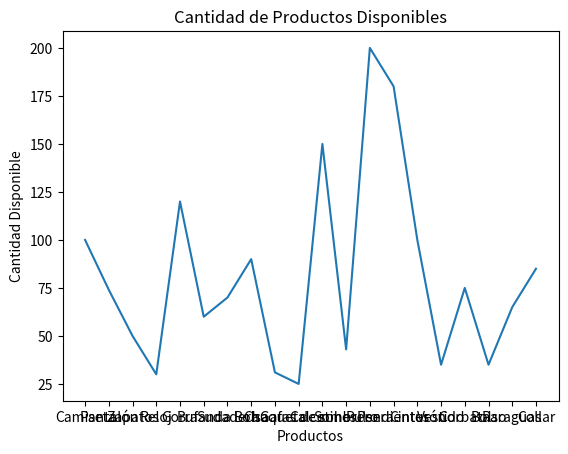

Write Python code to recreate this figure.
import pandas as pd
import matplotlib.pyplot as plt

productos = [
    {"nombre": "Camiseta", "precio": 20, "cantidad_disponible": 100},
    {"nombre": "Pantalón", "precio": 30, "cantidad_disponible": 80},
    {"nombre": "Zapatos", "precio": 50, "cantidad_disponible": 50},
    {"nombre": "Reloj", "precio": 100, "cantidad_disponible": 30},
    {"nombre": "Gorra", "precio": 15, "cantidad_disponible": 120},
    {"nombre": "Bufanda", "precio": 25, "cantidad_disponible": 60},
    {"nombre": "Sudadera", "precio": 40, "cantidad_disponible": 70},
    {"nombre": "Bolsa", "precio": 35, "cantidad_disponible": 90},
    {"nombre": "Chaqueta", "precio": 80, "cantidad_disponible": 40},
    {"nombre": "Gafas de sol", "precio": 45, "cantidad_disponible": 25},
    {"nombre": "Calcetines", "precio": 10, "cantidad_disponible": 150},
    {"nombre": "Sombrero", "precio": 20, "cantidad_disponible": 55},
    {"nombre": "Pulsera", "precio": 5, "cantidad_disponible": 200},
    {"nombre": "Pendientes", "precio": 15, "cantidad_disponible": 180},
    {"nombre": "Cinturón", "precio": 20, "cantidad_disponible": 100},
    {"nombre": "Vestido", "precio": 60, "cantidad_disponible": 35},
    {"nombre": "Corbata", "precio": 25, "cantidad_disponible": 75},
    {"nombre": "Bolso", "precio": 70, "cantidad_disponible": 45},
    {"nombre": "Paraguas", "precio": 30, "cantidad_disponible": 65},
    {"nombre": "Collar", "precio": 40, "cantidad_disponible": 85},
]


df = pd.DataFrame(data=productos)
# print(df)

# Cálculo del valor total del inventario para cada producto
def calculo_valor_producto():
    df['valor total por producto'] = df['precio'] * df['cantidad_disponible'] # Multiplicamos precio por producto y lo definimos en una nueva columna del dataframe
    return df # Retorno del nuevo dataframe


valor_total_por_producto = calculo_valor_producto() # Almacenamos la funcion de calculo en una variable
# print(valor_total_por_producto)

# Cálculo del valor total del inventario sumando el valor total de cada producto
def calculo_valor_total():
    valor_total = df["valor total por producto"].sum() # Sumamos el valor total por producto y lo almacenamos en una variable
    return valor_total # Retornamos

valor_total = calculo_valor_total()
# print(valor_total)

# Simular algunas ventas y actualizar la cantidad disponible de productos vendidos


def simulacion_ventas():
    ventas_simuladas = [ # Creamos una nueva lista de diccionarios con simulaciones de ventas de algunos productos
        {"nombre": "Chaqueta", "cantidad_vendida": 9},
        {"nombre": "Pantalón", "cantidad_vendida": 6},
        {"nombre": "Bolso", "cantidad_vendida": 10},
        {"nombre": "Sombrero", "cantidad_vendida": 12},
    ]
    for venta in ventas_simuladas: # Iteramos sobre la lista
        nombre_prod = venta['nombre']
        cant_vendida = venta["cantidad_vendida"]
        df.loc[df['nombre'] == nombre_prod, 'cantidad_disponible'] -= cant_vendida
    return df

simulacion = simulacion_ventas()
# print(simulacion) #Mostramos la cantidad restante de cada producto despues de la simulacion de ventas


def new_data_drame(): #Creamos nuevo DataFrame
    df = pd.DataFrame(simulacion, columns=['nombre', 'cantidad_disponible']) #Asignamos columnas
    return df #Retornamos nuevo DataFrame


nuevo_df = new_data_drame()
print(nuevo_df)



# varible x: nombre de los productos
# variable y: cantidad disponible
def grafico():
    fig, ax = plt.subplots()
    ax.plot(nuevo_df['nombre'], nuevo_df['cantidad_disponible'])
    plt.title('Cantidad de Productos Disponibles') # Agrega un titulo
    plt.xlabel('Productos')
    plt.ylabel('Cantidad Disponible')
    plt.show()
    
grafico()
    
